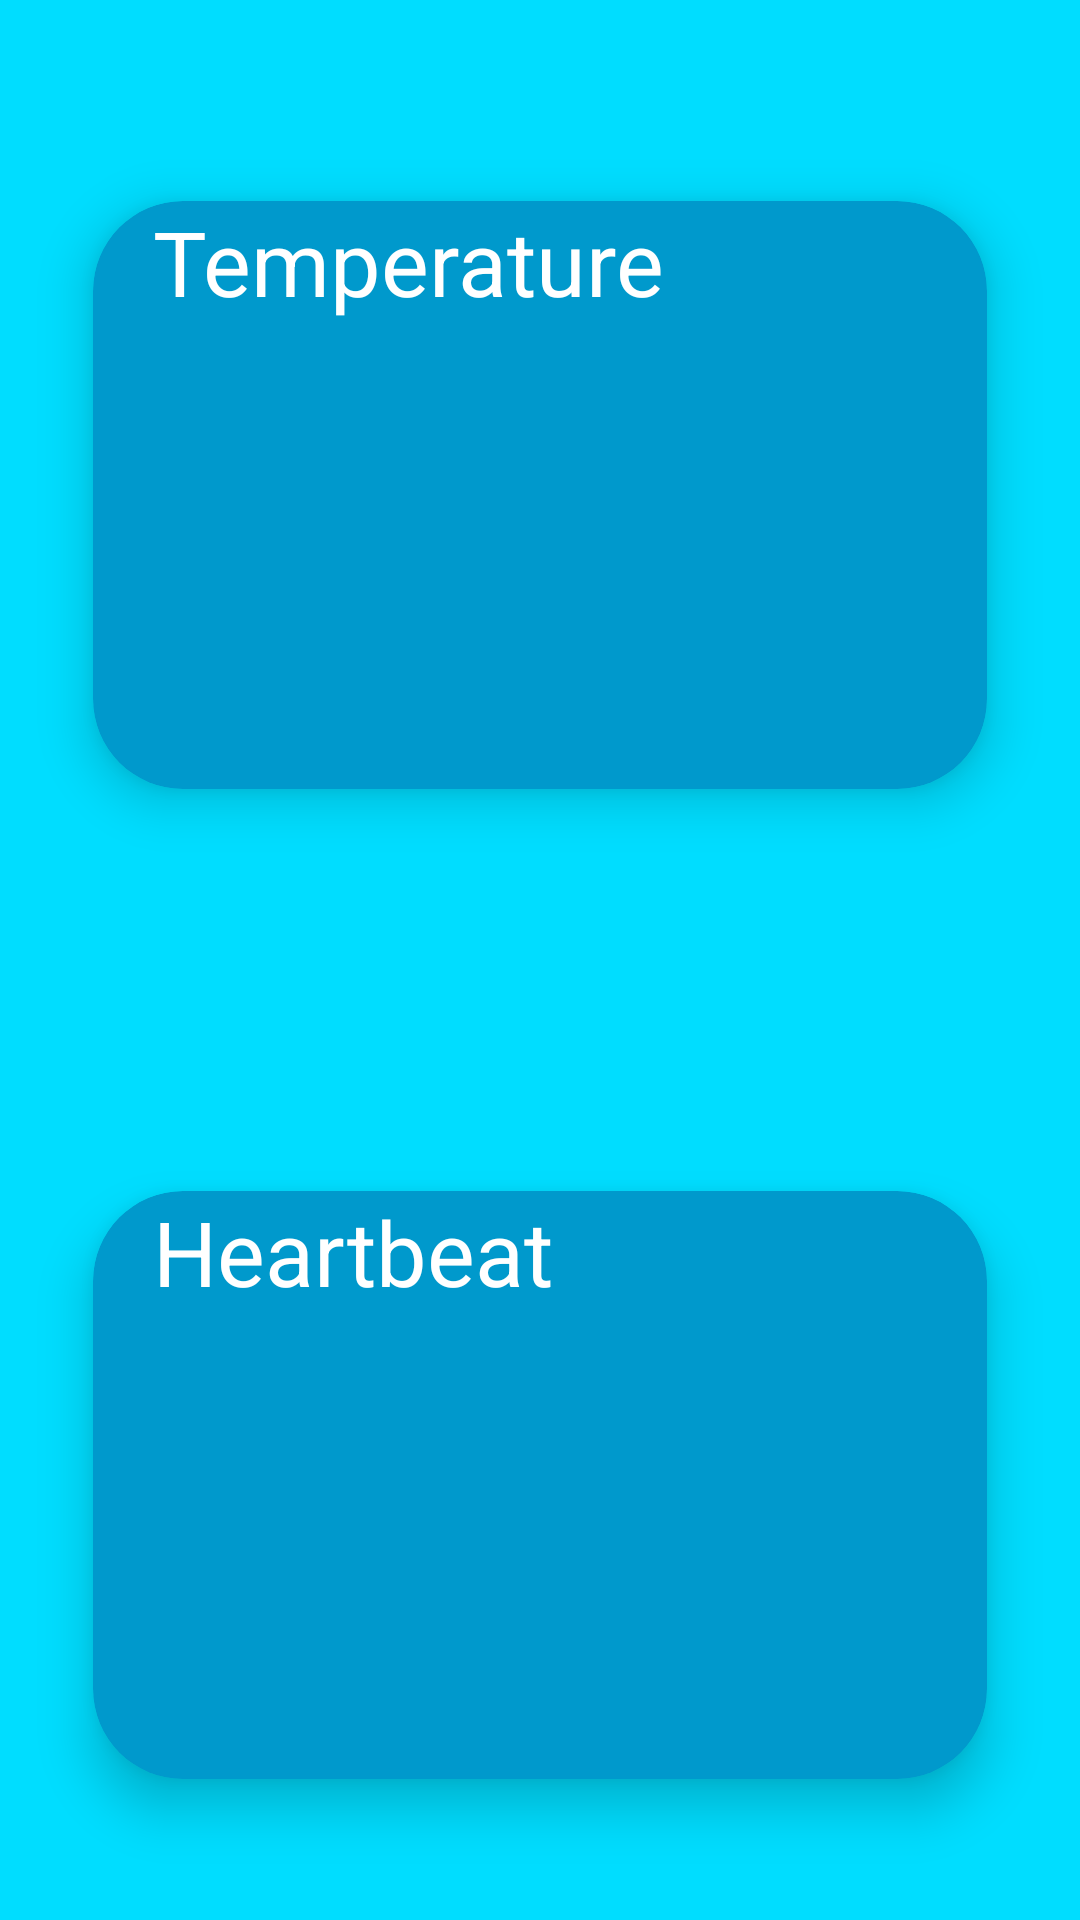

The Android layout XML behind this screen, and the referenced resources:
<!-- AndroidManifest.xml: application theme Theme.TempHumid -->
<!-- res/layout/activity_show.xml -->
<?xml version="1.0" encoding="utf-8"?>

<LinearLayout xmlns:android="http://schemas.android.com/apk/res/android"
    xmlns:app="http://schemas.android.com/apk/res-auto"
    xmlns:tools="http://schemas.android.com/tools"
    android:layout_width="match_parent"
    android:layout_height="match_parent"
    android:orientation="vertical"
    android:background="@android:color/holo_blue_bright"
    tools:context=".ShowActivity">

    <TextView
        android:layout_width="wrap_content"
        android:layout_height="30dp"

      />

    <androidx.cardview.widget.CardView
        android:layout_width="match_parent"
        android:layout_height="250dp"
        app:cardElevation="10dp"
        app:cardCornerRadius="30dp"
        android:layout_margin="10dp"
        app:cardBackgroundColor="@android:color/holo_blue_dark"
        app:cardMaxElevation="12dp"
        app:cardPreventCornerOverlap="true"
        app:cardUseCompatPadding="true"

        >


        <LinearLayout
            android:layout_width="match_parent"
            android:layout_height="match_parent"
            android:orientation="vertical">



    <TextView
        android:layout_width="wrap_content"
        android:layout_height="wrap_content"
        android:text="Temperature"
        android:textColor="@color/white"

        android:paddingLeft="20dp"
        android:drawablePadding="30dp"
        android:textSize="30dp"
        android:drawableRight="@drawable/tem_read_icon"
        android:id="@+id/show"/>




    <TextView
        android:layout_width="wrap_content"
        android:layout_height="30dp"

        />
    <TextView
        android:layout_width="wrap_content"
        android:layout_height="wrap_content"
        android:textSize="40dp"
        android:layout_marginLeft="100dp"
        android:textColor="@color/white"
        android:id="@+id/temp"
        />

        </LinearLayout>
    </androidx.cardview.widget.CardView>


    <TextView
        android:layout_width="wrap_content"
        android:layout_height="60dp"/>

    <androidx.cardview.widget.CardView
        android:layout_width="match_parent"
        android:layout_height="250dp"
        app:cardElevation="10dp"
        app:cardCornerRadius="30dp"
        android:layout_margin="10dp"
        app:cardBackgroundColor="@android:color/holo_blue_dark"
        app:cardMaxElevation="12dp"
        app:cardPreventCornerOverlap="true"
        app:cardUseCompatPadding="true"
        >

        <LinearLayout
            android:layout_width="match_parent"
            android:layout_height="match_parent"
            android:orientation="vertical">

            <TextView
                android:layout_width="wrap_content"
                android:layout_height="wrap_content"
                android:text="Heartbeat"
                android:drawableRight="@drawable/heart_reading"
                android:paddingLeft="20dp"
                android:textColor="@color/white"
                android:drawablePadding="30dp"
                android:textSize="30dp"
                android:id="@+id/beat"/>


            <TextView
                android:layout_width="wrap_content"
                android:layout_height="30dp"

                />
            <TextView
                android:layout_width="wrap_content"
                android:layout_height="wrap_content"
                android:textSize="40dp"
                android:layout_marginLeft="100dp"
                android:textColor="@android:color/white"
                android:id="@+id/heart"
                />

        </LinearLayout>
    </androidx.cardview.widget.CardView>
</LinearLayout>
<!-- resources referenced by this layout -->
<resources>
  <color name="white">#FFFFFFFF</color>
  <style name="Theme.TempHumid" parent="Theme.AppCompat.DayNight.DarkActionBar">
          
         <item name="colorPrimary">@color/green</item>
          <item name="colorPrimaryVariant">@color/grey</item>
          <item name="colorOnPrimary">@color/white</item>
          <item name="android:buttonStyle">@style/button_design</item>
          
          <item name="colorSecondary">@color/teal_200</item>
          <item name="colorSecondaryVariant">@color/teal_700</item>
          <item name="colorOnSecondary">@color/grey</item>
  
          
         
          
  
  
      </style>
  <color name="green">#00B8D4</color>
  <color name="grey">#ffcc88</color>
  <style name="button_design" parent="android:style/Widget.Button">
  
          <item name="android:background">@drawable/button_login</item>
  
  
      </style>
  <color name="teal_200">#43DA03</color>
  <color name="teal_700">#72ABDD</color>
  <!-- drawable button_login (drawable) -->
  <?xml version="1.0" encoding="utf-8"?>
  
  <shape xmlns:android="http://schemas.android.com/apk/res/android"
      android:shape="rectangle">
  
      <solid android:color="@color/grey"/>
      <corners android:radius="20dp"/>
  
  </shape>
</resources>
